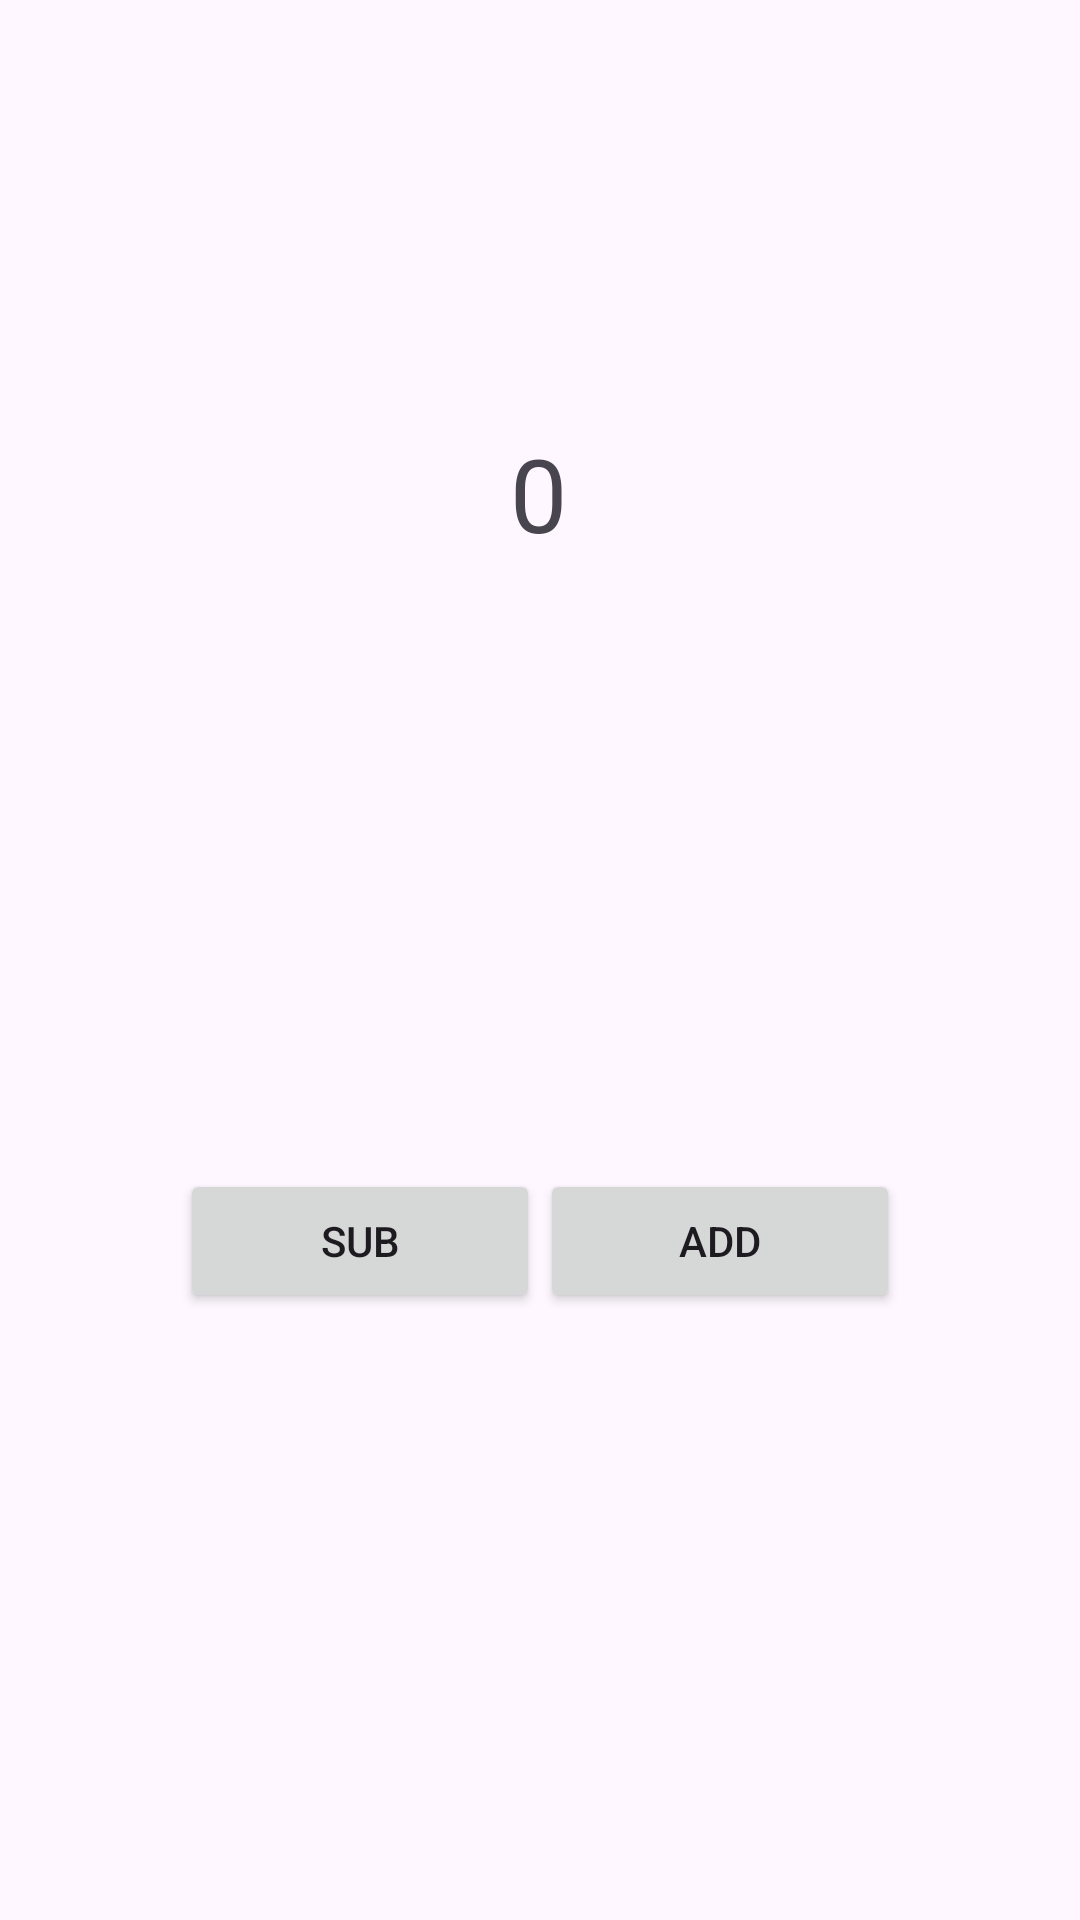

This screen was rendered from an Android layout file. Write that file and the resources it references.
<!-- AndroidManifest.xml: application theme Theme.ClickCounting -->
<!-- res/layout/activity_main.xml -->
<?xml version="1.0" encoding="utf-8"?>
<androidx.constraintlayout.widget.ConstraintLayout xmlns:android="http://schemas.android.com/apk/res/android"
    xmlns:app="http://schemas.android.com/apk/res-auto"
    xmlns:tools="http://schemas.android.com/tools"
    android:layout_width="match_parent"
    android:layout_height="match_parent"
    tools:context=".MainActivity">

    <TextView
        android:id="@+id/textView1"
        android:layout_width="184dp"
        android:layout_height="wrap_content"
        android:text="0"
        android:textAlignment="center"
        android:textSize="34sp"
        app:layout_constraintBottom_toBottomOf="parent"
        app:layout_constraintEnd_toEndOf="parent"
        app:layout_constraintHorizontal_bias="0.497"
        app:layout_constraintStart_toStartOf="parent"
        app:layout_constraintTop_toTopOf="parent"
        app:layout_constraintVertical_bias="0.238" />

    <LinearLayout
        android:id="@+id/linearLayout"
        android:layout_width="wrap_content"
        android:layout_height="48dp"
        android:orientation="horizontal"
        app:layout_constraintBottom_toBottomOf="parent"
        app:layout_constraintEnd_toEndOf="parent"
        app:layout_constraintStart_toStartOf="parent"
        app:layout_constraintTop_toBottomOf="@+id/textView1">

        <Button
            android:id="@+id/button1"
            android:layout_width="wrap_content"
            android:layout_height="wrap_content"
            android:width="120dp"
            android:height="60dp"
            android:elegantTextHeight="false"
            android:text="Sub" />

        <Button
            android:id="@+id/button2"
            android:layout_width="wrap_content"
            android:layout_height="wrap_content"
            android:width="120dp"
            android:height="60dp"
            android:text="Add" />
    </LinearLayout>


</androidx.constraintlayout.widget.ConstraintLayout>
<!-- resources referenced by this layout -->
<resources>
  <style name="Theme.ClickCounting" parent="Base.Theme.ClickCounting" />
  <style name="Base.Theme.ClickCounting" parent="Theme.Material3.DayNight.NoActionBar">
          
          
      </style>
</resources>
